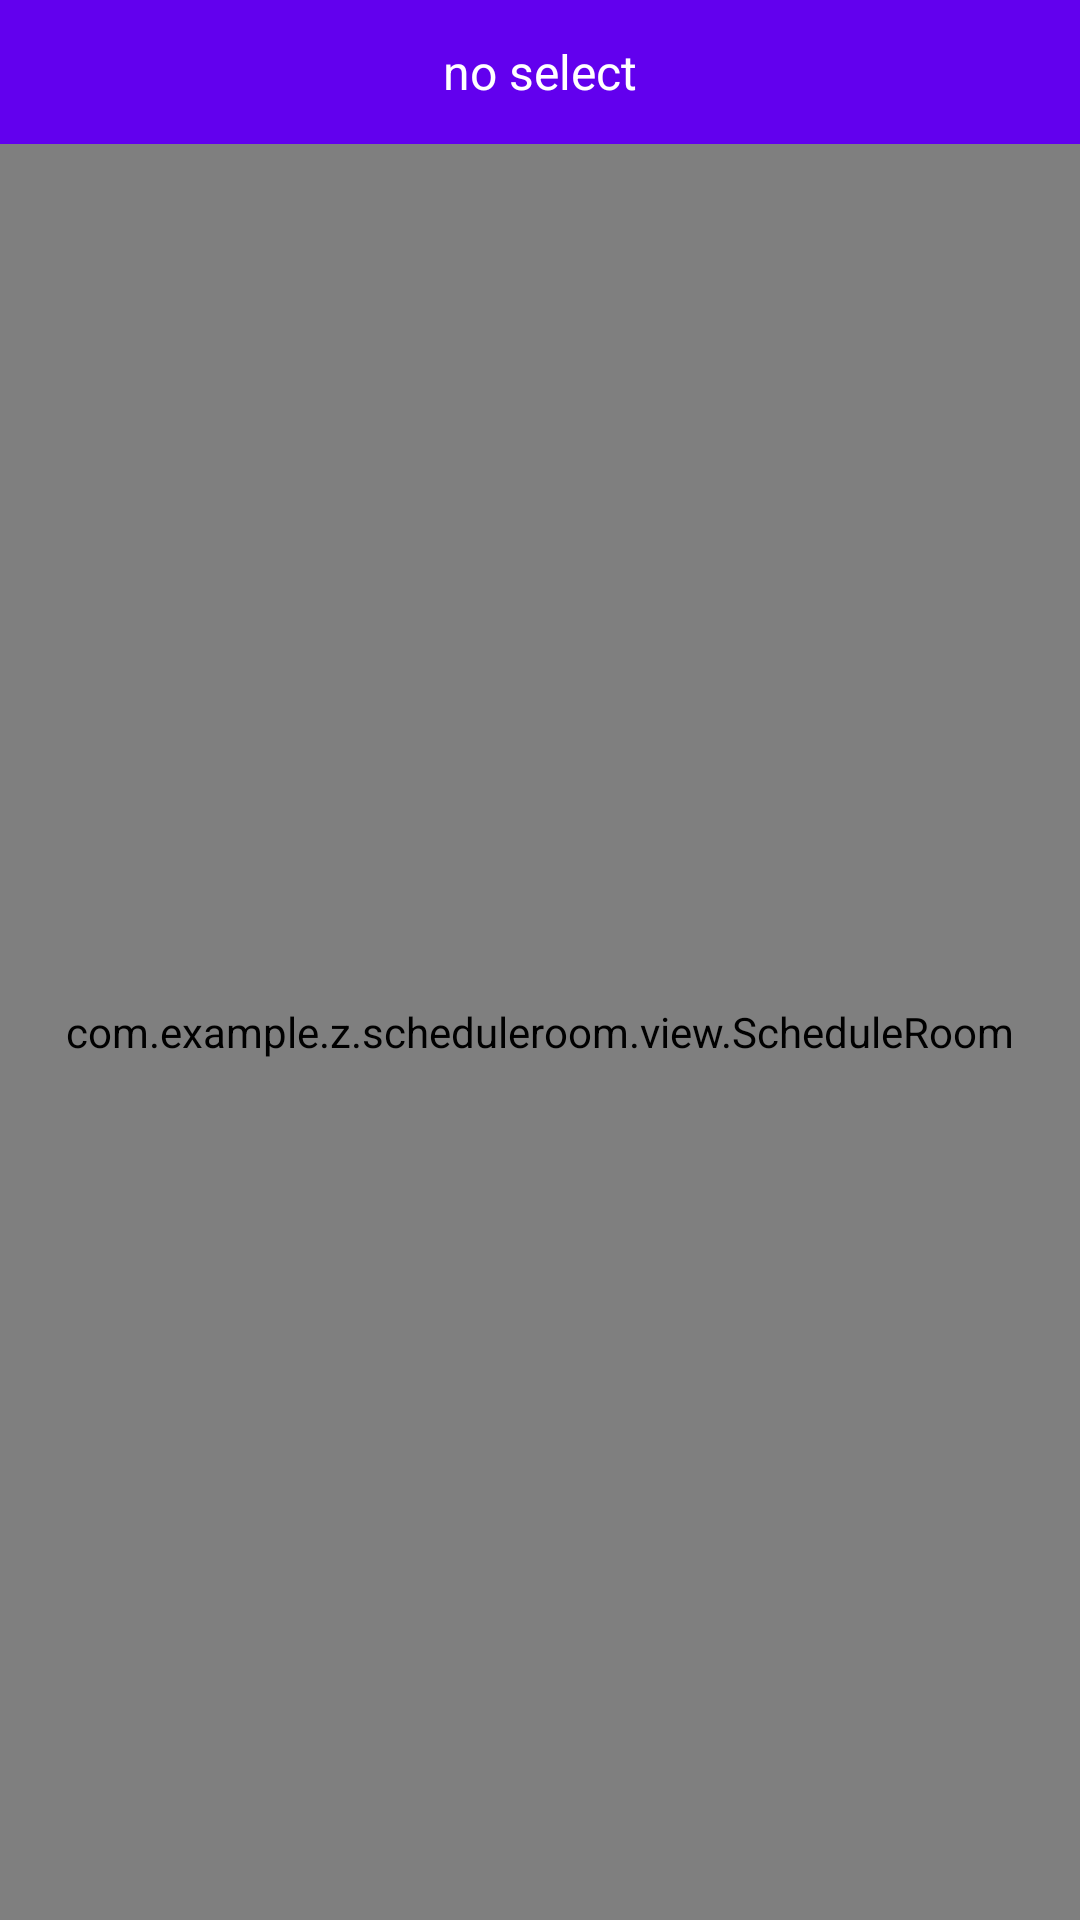

This screen was rendered from an Android layout file. Write that file and the resources it references.
<!-- AndroidManifest.xml: application theme AppTheme.NoActionBar -->
<!-- res/layout/activity_main.xml -->
<?xml version="1.0" encoding="utf-8"?>
<LinearLayout xmlns:android="http://schemas.android.com/apk/res/android"
    xmlns:app="http://schemas.android.com/apk/res-auto"
    android:layout_width="match_parent"
    android:layout_height="match_parent"
    android:orientation="vertical">

    <android.support.v7.widget.Toolbar
        android:id="@+id/toolbar"
        android:layout_width="match_parent"
        android:layout_height="48dp"
        android:background="@color/colorPrimary">

        <RelativeLayout
            android:layout_width="match_parent"
            android:layout_height="match_parent">

            <TextView
                android:id="@+id/tv_schedule"
                android:layout_width="wrap_content"
                android:layout_height="match_parent"
                android:layout_centerInParent="true"
                android:gravity="center_vertical"
                android:textColor="@android:color/white"
                android:textSize="16sp"
                android:text="no select"/>
        </RelativeLayout>
    </android.support.v7.widget.Toolbar>


    <com.example.z.scheduleroom.view.ScheduleRoom
        android:id="@+id/content_container"
        android:layout_width="match_parent"
        android:layout_height="match_parent"
        app:schedule_left_cell_width="18dp"
        app:schedule_top_cell_height="44dp">
    </com.example.z.scheduleroom.view.ScheduleRoom>

</LinearLayout>
<!-- resources referenced by this layout -->
<resources>
  <style name="AppTheme.NoActionBar" parent="AppTheme">
          <item name="windowActionBar">false</item>
          <item name="windowNoTitle">true</item>
          <item name="toolbarStyle">@style/ClubToolbar</item>
      </style>
  <style name="AppTheme" parent="Theme.AppCompat.Light.DarkActionBar">
          
          <item name="colorPrimary">@color/colorPrimary</item>
          <item name="colorPrimaryDark">@color/colorPrimaryDark</item>
          <item name="colorAccent">@color/colorAccent</item>
      </style>
  <style name="ClubToolbar" parent="Widget.AppCompat.Toolbar">
          <item name="contentInsetStart">0dp</item>
      </style>
  <!-- not gathered from this repository: default colours our renderer supplied (Android Studio template values) -->
  <color name="colorPrimary">#FF6200EE</color>
  <color name="colorPrimaryDark">#FF3700B3</color>
  <color name="colorAccent">#FF03DAC5</color>
</resources>
